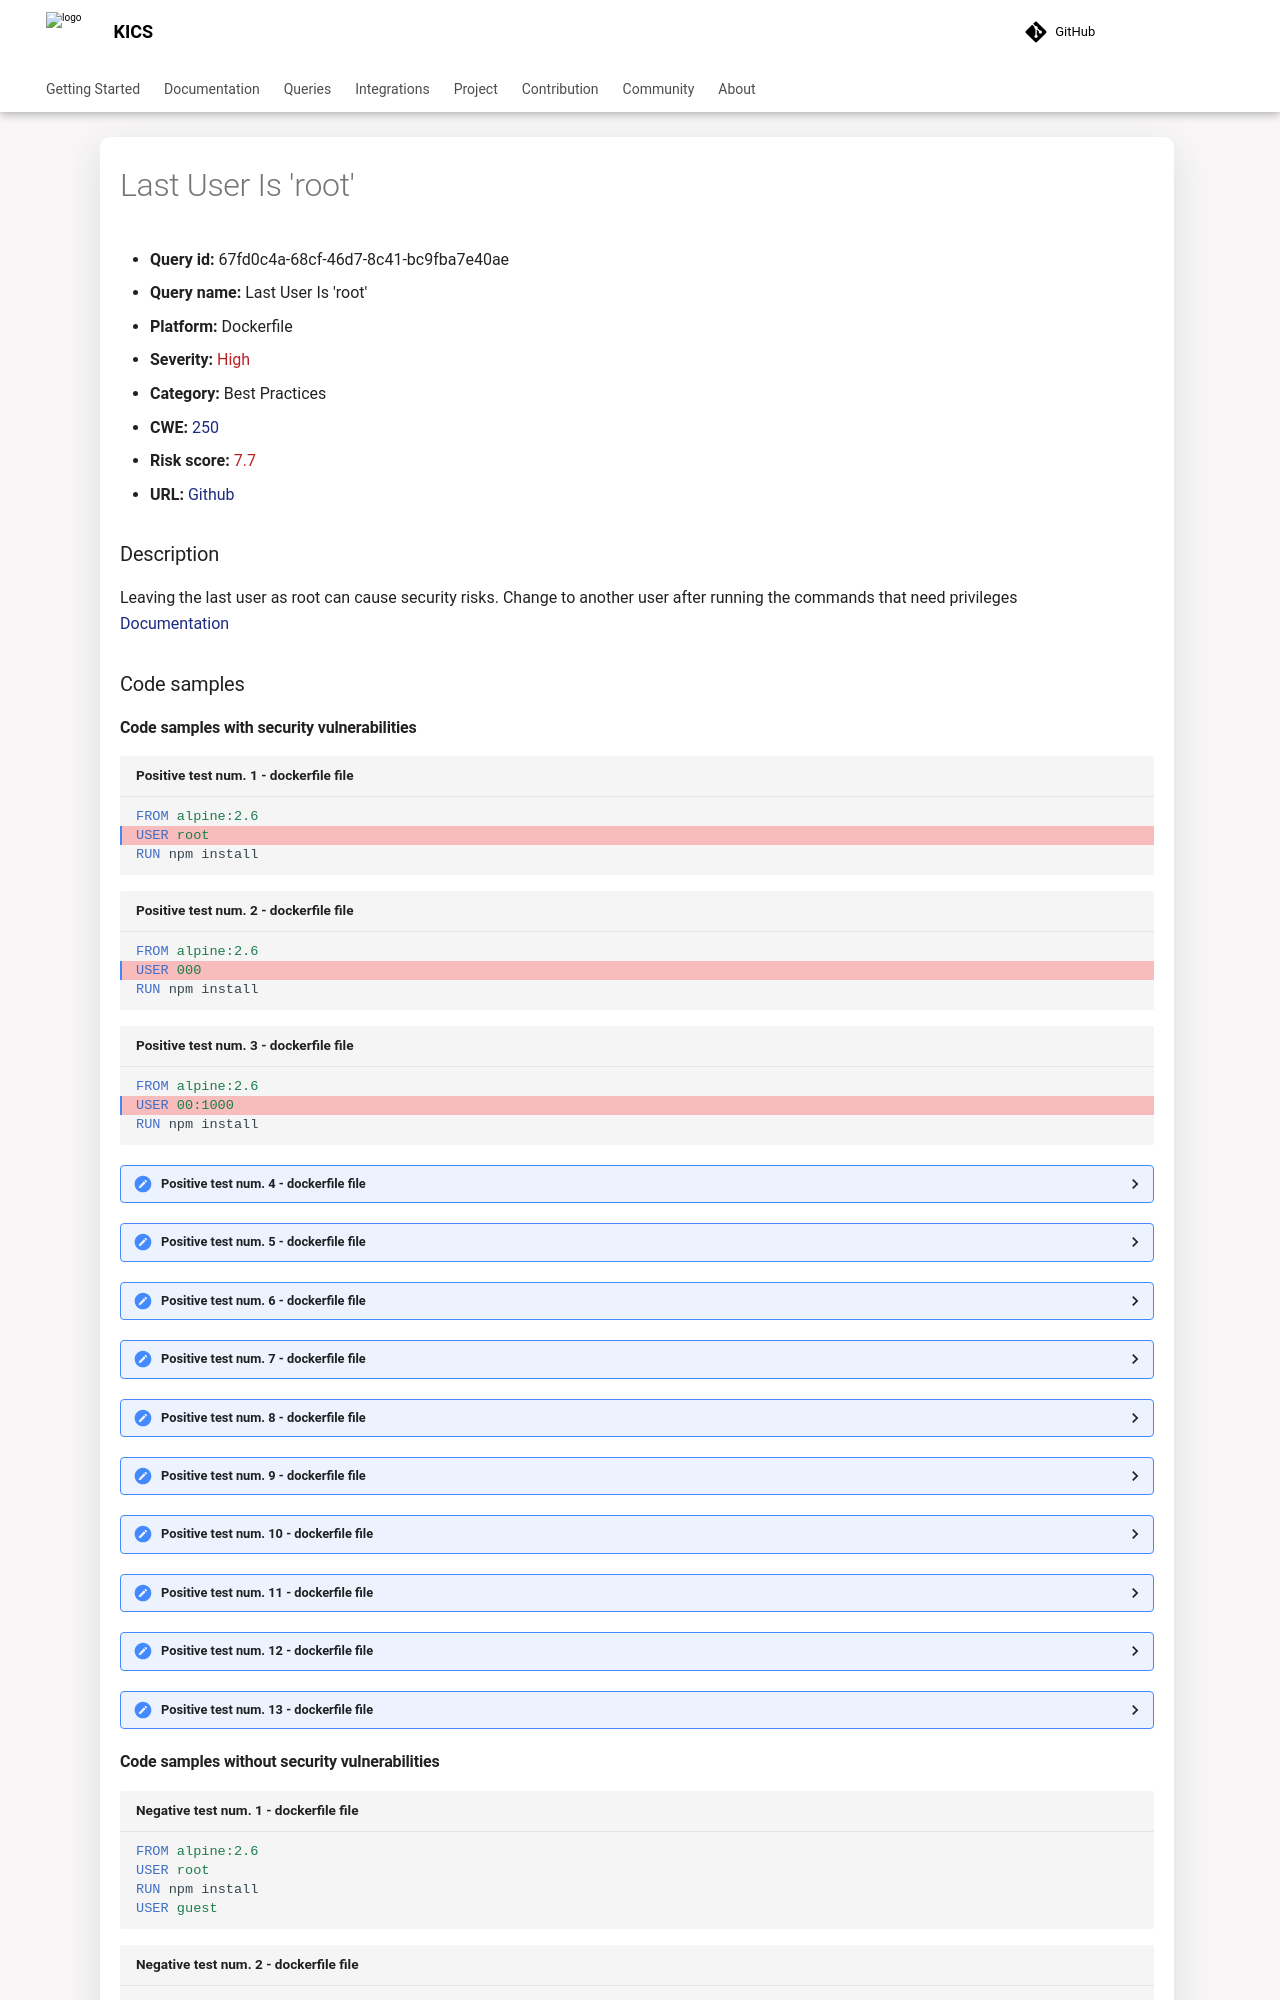

repository: Checkmarx/kics · page: 2.2.1/queries/dockerfile-queries/67fd0c4a-68cf-46d7-8c41-bc9fba7e40ae/index.html · generator: mkdocs

---
title: Last User Is 'root'
hide:
  toc: true
  navigation: true
---

<style>
  .highlight .hll {
    background-color: #ff171742;
  }
  .md-content {
    max-width: 1100px;
    margin: 0 auto;
  }
</style>

-   **Query id:** 67fd0c4a-68cf-46d7-8c41-bc9fba7e40ae
-   **Query name:** Last User Is 'root'
-   **Platform:** Dockerfile
-   **Severity:** <span style="color:#bb2124">High</span>
-   **Category:** Best Practices
-   **CWE:** <a href="https://cwe.mitre.org/data/definitions/250.html" onclick="newWindowOpenerSafe(event, 'https://cwe.mitre.org/data/definitions/250.html')">250</a>
-   **Risk score:** <span style="color:#bb2124">7.7</span>
-   **URL:** [Github](https://github.com/Checkmarx/kics/tree/master/assets/queries/dockerfile/last_user_is_root)

### Description
Leaving the last user as root can cause security risks. Change to another user after running the commands that need privileges<br>
[Documentation](https://docs.docker.com/engine/reference/builder/#user)

### Code samples
#### Code samples with security vulnerabilities
```dockerfile title="Positive test num. 1 - dockerfile file" hl_lines="2"
FROM alpine:2.6
USER root
RUN npm install
```
```dockerfile title="Positive test num. 2 - dockerfile file" hl_lines="2"
FROM alpine:2.6
USER 000
RUN npm install

```
```dockerfile title="Positive test num. 3 - dockerfile file" hl_lines="2"
FROM alpine:2.6
USER 00:1000
RUN npm install

```
<details><summary>Positive test num. 4 - dockerfile file</summary>

```dockerfile hl_lines="2"
FROM alpine:2.6
USER +0:wheel
RUN npm install

```
</details>
<details><summary>Positive test num. 5 - dockerfile file</summary>

```dockerfile hl_lines="2"
FROM alpine:2.6
USER -0
RUN npm install

```
</details>
<details><summary>Positive test num. 6 - dockerfile file</summary>

```dockerfile hl_lines="2"
FROM alpine:2.6
USER root:root
RUN npm install

```
</details>
<details><summary>Positive test num. 7 - dockerfile file</summary>

```dockerfile hl_lines="2"
FROM alpine:2.6
USER 0
RUN npm install
```
</details>
<details><summary>Positive test num. 8 - dockerfile file</summary>

```dockerfile hl_lines="2"
FROM alpine:2.6
USER 0:0
RUN npm install
```
</details>
<details><summary>Positive test num. 9 - dockerfile file</summary>

```dockerfile hl_lines="2"
from alpine:2.6
user root
run npm install

```
</details>
<details><summary>Positive test num. 10 - dockerfile file</summary>

```dockerfile hl_lines="2"
FROM alpine:2.6
USER 0:root
RUN npm install

```
</details>
<details><summary>Positive test num. 11 - dockerfile file</summary>

```dockerfile hl_lines="2"
FROM alpine:2.6
USER root:0
RUN npm install

```
</details>
<details><summary>Positive test num. 12 - dockerfile file</summary>

```dockerfile hl_lines="2"
FROM alpine:2.6
USER root:wheel
RUN npm install

```
</details>
<details><summary>Positive test num. 13 - dockerfile file</summary>

```dockerfile hl_lines="2"
FROM alpine:2.6
USER 0:1000
RUN npm install

```
</details>
